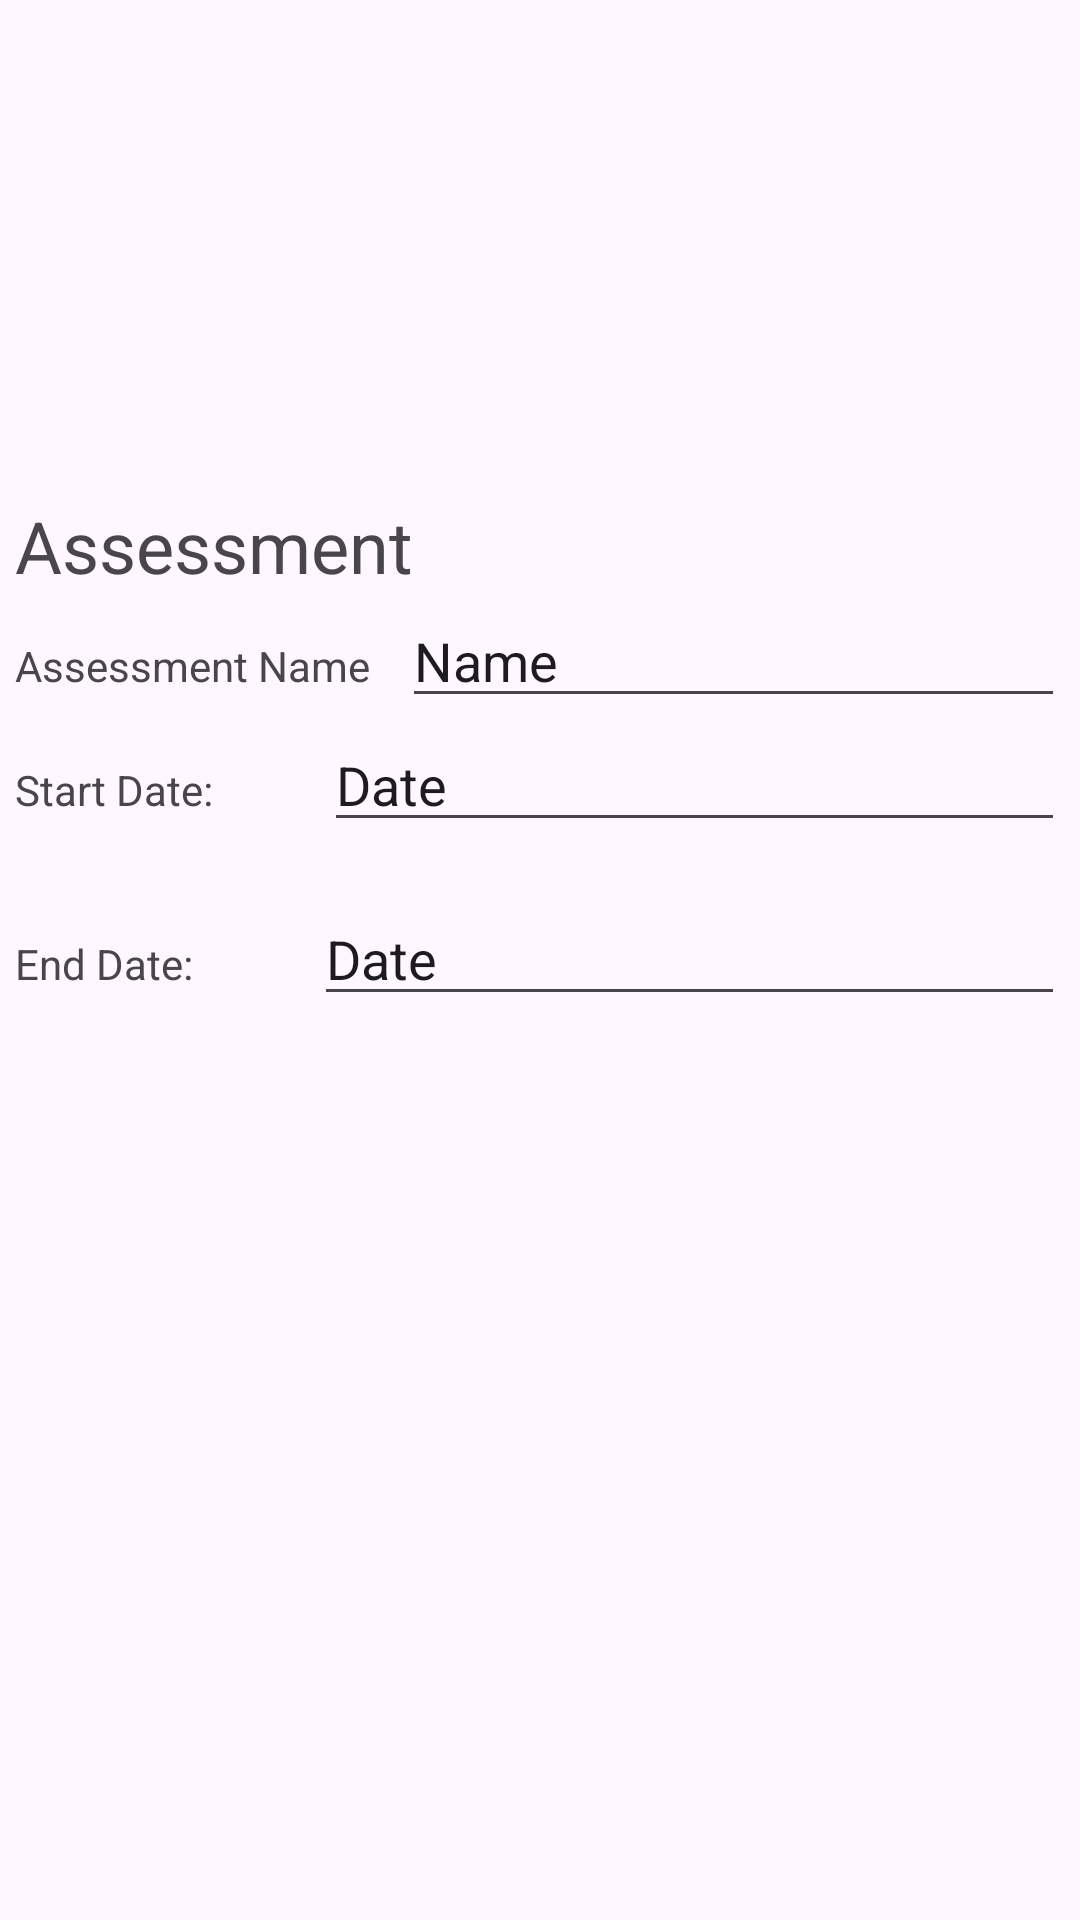

Layout XML and referenced resources for this Android screen:
<!-- AndroidManifest.xml: application theme Theme.StudentTermTracker -->
<!-- res/layout/activity_assessment_details.xml -->
<?xml version="1.0" encoding="utf-8"?>
<LinearLayout xmlns:android="http://schemas.android.com/apk/res/android"
    xmlns:app="http://schemas.android.com/apk/res-auto"
    xmlns:tools="http://schemas.android.com/tools"
    android:id="@+id/main"
    android:layout_width="match_parent"
    android:layout_height="match_parent">

    <androidx.constraintlayout.widget.ConstraintLayout
        android:layout_width="match_parent"
        android:layout_height="match_parent">

        <LinearLayout
            android:id="@+id/linearLayout"
            android:layout_width="350dp"
            android:layout_height="309dp"
            android:orientation="vertical"
            app:layout_constraintBottom_toBottomOf="parent"
            app:layout_constraintEnd_toEndOf="parent"
            app:layout_constraintStart_toStartOf="parent"
            app:layout_constraintTop_toTopOf="parent">

            <TextView
                android:id="@+id/textView6"
                android:layout_width="wrap_content"
                android:layout_height="wrap_content"
                android:text="Assessment"
                android:textSize="24sp" />

            <LinearLayout
                android:layout_width="match_parent"
                android:layout_height="wrap_content"
                android:orientation="horizontal">

                <TextView
                    android:id="@+id/textView16"
                    android:layout_width="wrap_content"
                    android:layout_height="wrap_content"
                    android:layout_weight="1"
                    android:text="Assessment Name" />

                <EditText
                    android:id="@+id/assessmentNameField"
                    android:layout_width="wrap_content"
                    android:layout_height="wrap_content"
                    android:layout_weight="1"
                    android:ems="10"
                    android:inputType="text"
                    android:text="Name" />
            </LinearLayout>

            <LinearLayout
                android:layout_width="match_parent"
                android:layout_height="58dp"
                android:orientation="horizontal">

                <TextView
                    android:id="@+id/textView12"
                    android:layout_width="wrap_content"
                    android:layout_height="wrap_content"
                    android:layout_weight="1"
                    android:text="Start Date:" />

                <EditText
                    android:id="@+id/startDateField"
                    android:layout_width="wrap_content"
                    android:layout_height="wrap_content"
                    android:layout_weight="1"
                    android:ems="10"
                    android:inputType="text"
                    android:text="Date" />
            </LinearLayout>

            <LinearLayout
                android:layout_width="match_parent"
                android:layout_height="wrap_content"
                android:orientation="horizontal">

                <TextView
                    android:id="@+id/textView15"
                    android:layout_width="wrap_content"
                    android:layout_height="wrap_content"
                    android:layout_weight="1"
                    android:text="End Date:" />

                <EditText
                    android:id="@+id/endDateField"
                    android:layout_width="wrap_content"
                    android:layout_height="wrap_content"
                    android:layout_weight="1"
                    android:ems="10"
                    android:inputType="text"
                    android:text="Date" />
            </LinearLayout>

        </LinearLayout>

    </androidx.constraintlayout.widget.ConstraintLayout>
</LinearLayout>
<!-- resources referenced by this layout -->
<resources>
  <style name="Theme.StudentTermTracker" parent="Base.Theme.StudentTermTracker" />
  <style name="Base.Theme.StudentTermTracker" parent="Theme.Material3.DayNight">
          
          
      </style>
</resources>
